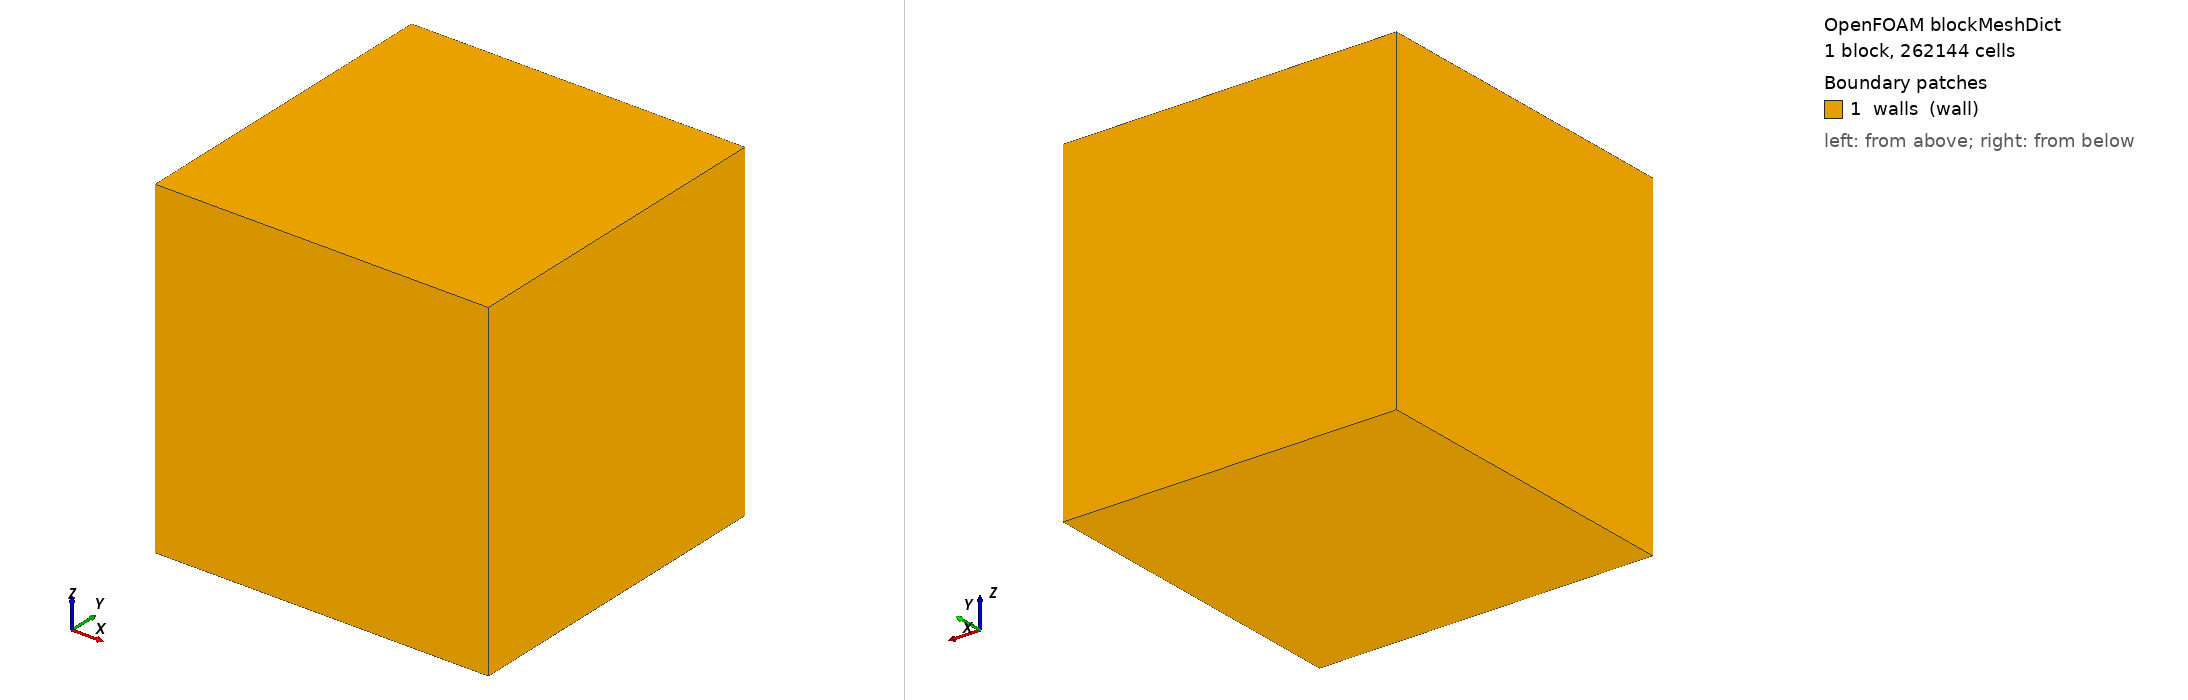

OpenFOAM case: the mesh blockMesh builds from blockMeshDict, 1 block(s), 262144 cells. Boundary patches (legend numbers): 1 walls (wall). Left view from above one corner, right view from below the opposite corner. Boundary conditions: 0 field file(s) under 0/; 0 of 1 drawn patches have an entry in a shipped field file.

=== system/blockMeshDict ===
FoamFile
{
    version     2.0;
    format      ascii;
    class       dictionary;
    object      blockMeshDict;
}

convertToMeters 1;

vertices
(
    (0 0 0)
    (2 0 0)
    (2 2 0)
    (0 2 0)
    (0 0 2)
    (2 0 2)
    (2 2 2)
    (0 2 2)
);

blocks
(
    hex (0 1 2 3 4 5 6 7) (64 64 64) simpleGrading (1 1 1)
);

edges
(
);

boundary
(
    walls
    {
        type wall;
        faces
        (
            (3 7 6 2)
            (0 4 7 3)
            (2 6 5 1)
            (1 5 4 0)
            (0 3 2 1)
            (4 5 6 7)
        );
    }
);

mergePatchPairs
(
);


=== system/controlDict ===
FoamFile
{
    version     2.0;
    format      ascii;
    class       dictionary;
    location    "system";
    object      controlDict;
}

application     laplacianFoam;

startFrom       latestTime;

startTime       0;

stopAt          endTime;

endTime         1;

deltaT          0.1;

writeControl    runTime;

writeInterval   2;

purgeWrite      0;

writeFormat     ascii;

writePrecision  6;

writeCompression off;

timeFormat      general;

timePrecision   6;

runTimeModifiable true;
